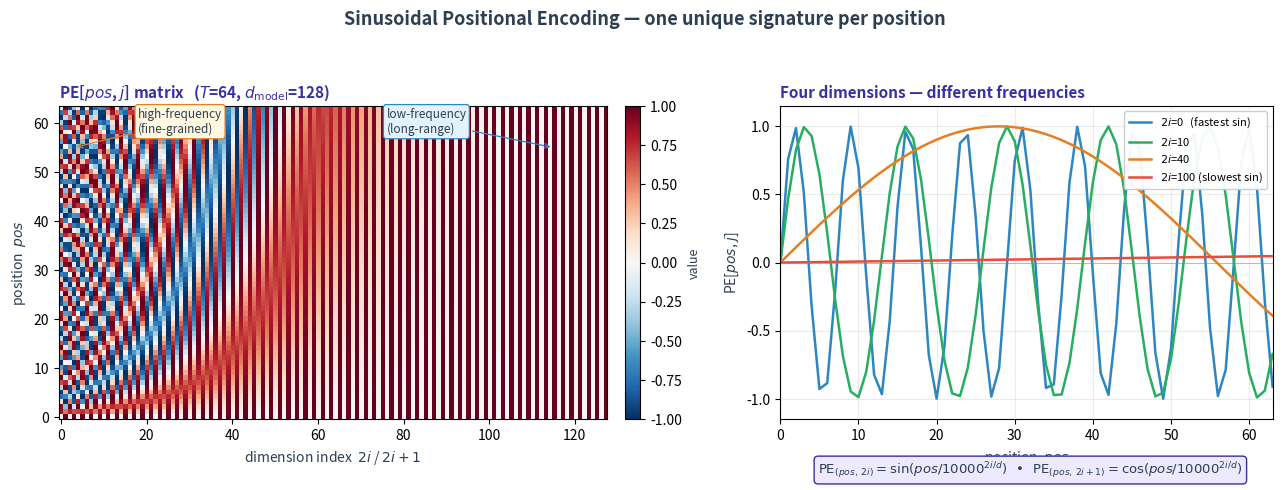

This figure's Python source: (Note: this script raises an exception after producing the figure.)
"""Generate Reference/img/ch18-positional-encoding.png — sinusoidal PE.

Two-panel figure:
  (left)   Heatmap of the (pos, dim) PE matrix for T=64, d_model=128
           showing the sin/cos bands at different frequencies.
  (right)  Line plot of four selected dimensions across positions,
           illustrating that low dims oscillate slowly (long-range) and
           high dims oscillate fast (fine-grained).
"""
import matplotlib
matplotlib.use("Agg")
import matplotlib.pyplot as plt
import numpy as np
from pathlib import Path

DARK  = "#2C3E50"
ATTN2 = "#3730A3"
BLUE  = "#2E86C1"
GREEN = "#27AE60"
ORANGE= "#E67E22"
RED   = "#E74C3C"
GREY  = "#7F8C8D"

T = 64
d_model = 128

pos = np.arange(T)[:, None]                 # (T, 1)
dim = np.arange(d_model)[None, :]           # (1, d_model)
even_mask = (dim % 2 == 0)
# div_term per pair index i = dim // 2
i = dim // 2
denom = np.power(10000.0, (2 * i) / d_model)
angles = pos / denom                        # (T, d_model)
PE = np.where(even_mask, np.sin(angles), np.cos(angles))   # (T, d_model)

fig, axes = plt.subplots(1, 2, figsize=(13.0, 5.2), facecolor="white",
                         gridspec_kw={"width_ratios": [1.2, 1.0]})
fig.suptitle("Sinusoidal Positional Encoding — one unique signature per position",
             fontsize=13, fontweight="bold", color=DARK, y=0.995)

# ── LEFT: heatmap of PE matrix ────────────────────────────────────────────
ax = axes[0]
im = ax.imshow(PE, cmap="RdBu_r", aspect="auto", vmin=-1, vmax=1,
               interpolation="nearest")
ax.set_xlabel(r"dimension index  $2i$ / $2i+1$", fontsize=10, color=DARK)
ax.set_ylabel(r"position  $pos$", fontsize=10, color=DARK)
ax.set_title(r"PE[$pos$, $j$] matrix   ($T$=64, $d_{\mathrm{model}}$=128)",
             fontsize=11, fontweight="bold", color=ATTN2, loc="left", pad=6)
ax.invert_yaxis()  # pos=0 at top
cbar = fig.colorbar(im, ax=ax, fraction=0.042, pad=0.03)
cbar.set_label("value", fontsize=9, color=DARK)

# Annotate dim bands
ax.annotate("high-frequency\n(fine-grained)", xy=(3, 55), xytext=(18, 58),
            fontsize=8.5, color=DARK,
            bbox=dict(boxstyle="round,pad=0.25", facecolor="#FFF8E1",
                      edgecolor="#E67E22", linewidth=0.9),
            arrowprops=dict(arrowstyle="->", color="#E67E22", lw=0.9))
ax.annotate("low-frequency\n(long-range)", xy=(115, 55), xytext=(76, 58),
            fontsize=8.5, color=DARK,
            bbox=dict(boxstyle="round,pad=0.25", facecolor="#E3F2FD",
                      edgecolor=BLUE, linewidth=0.9),
            arrowprops=dict(arrowstyle="->", color=BLUE, lw=0.9))

# ── RIGHT: four selected dimensions across positions ──────────────────────
ax = axes[1]
chosen = [(2, BLUE,   r"$2i$=0   (fastest sin)"),
          (10, GREEN,  r"$2i$=10"),
          (40, ORANGE, r"$2i$=40"),
          (100, RED,   r"$2i$=100 (slowest sin)")]
for j, col, lab in chosen:
    ax.plot(np.arange(T), PE[:, j], color=col, linewidth=1.8, label=lab)

ax.axhline(0, color=GREY, linewidth=0.7, alpha=0.5)
ax.set_xlabel("position  $pos$", fontsize=10, color=DARK)
ax.set_ylabel(r"PE[$pos$, $j$]", fontsize=10, color=DARK)
ax.set_title("Four dimensions — different frequencies",
             fontsize=11, fontweight="bold", color=ATTN2, loc="left", pad=6)
ax.set_xlim(0, T - 1); ax.set_ylim(-1.15, 1.15)
ax.grid(True, alpha=0.25)
ax.legend(loc="upper right", fontsize=8, framealpha=0.95)

ax.text(T / 2, -1.45,
        r"$\mathrm{PE}_{(pos,\,2i)} = \sin(pos / 10000^{2i/d})$   •   "
        r"$\mathrm{PE}_{(pos,\,2i+1)} = \cos(pos / 10000^{2i/d})$",
        ha="center", va="top", fontsize=9.5, color=DARK,
        bbox=dict(boxstyle="round,pad=0.3", facecolor="#EDE9FE",
                  edgecolor=ATTN2, linewidth=1.0))

fig.tight_layout(rect=(0, 0.04, 1, 0.95))
out = Path(__file__).resolve().parent / "ch18-positional-encoding.png"
fig.savefig(out, dpi=150, bbox_inches="tight", facecolor="white")
print(f"wrote {out}")
